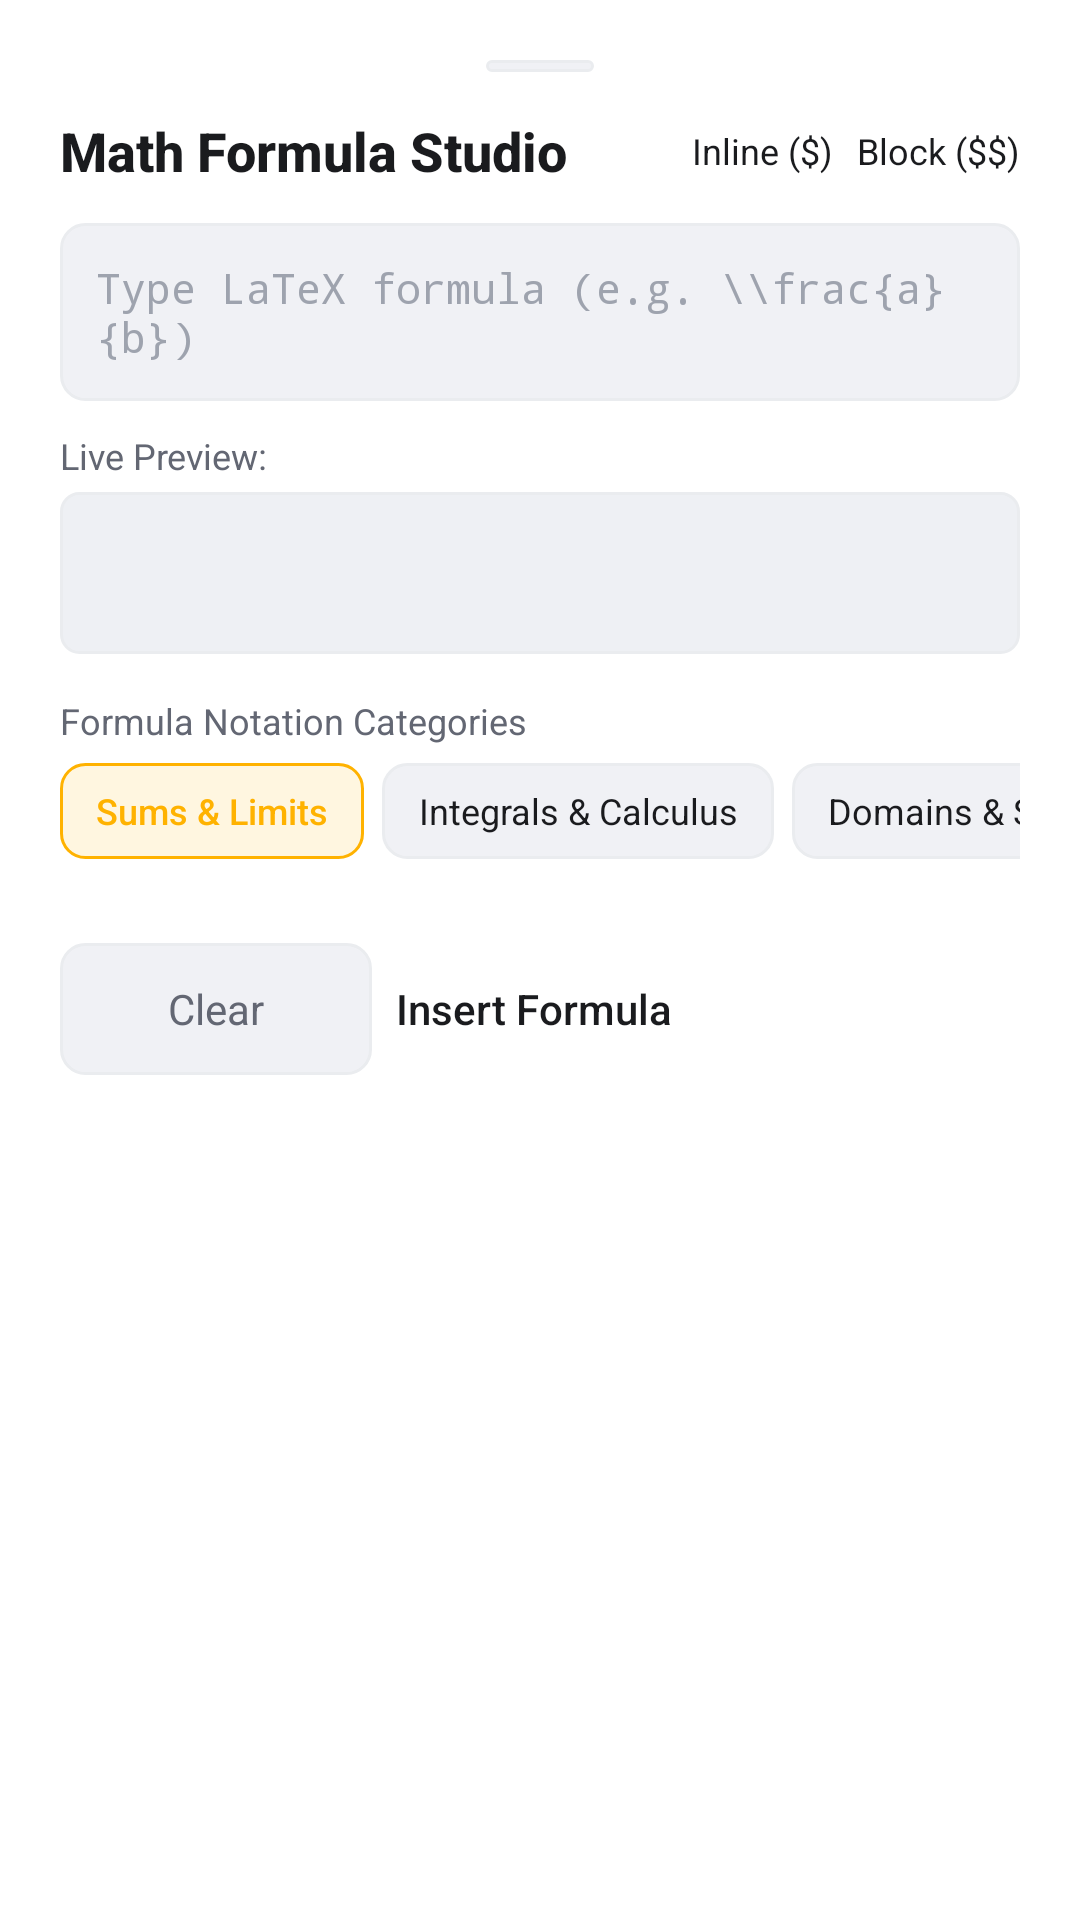

Layout XML and referenced resources for this Android screen:
<!-- AndroidManifest.xml: application theme Theme.LightNotes -->
<!-- res/layout/bottom_sheet_math_studio.xml -->
<?xml version="1.0" encoding="utf-8"?>
<LinearLayout
    xmlns:android="http://schemas.android.com/apk/res/android"
    xmlns:app="http://schemas.android.com/apk/res-auto"
    xmlns:tools="http://schemas.android.com/tools"
    android:layout_width="match_parent"
    android:layout_height="wrap_content"
    android:orientation="vertical"
    android:background="@color/card_bg"
    android:padding="20dp">

    
    <View
        android:layout_width="36dp"
        android:layout_height="4dp"
        android:layout_gravity="center_horizontal"
        android:layout_marginBottom="14dp"
        android:background="@drawable/bg_preview_toggle_inactive" />

    
    <LinearLayout
        android:layout_width="match_parent"
        android:layout_height="wrap_content"
        android:gravity="center_vertical"
        android:orientation="horizontal">

        <TextView
            android:layout_width="0dp"
            android:layout_height="wrap_content"
            android:layout_weight="1"
            android:fontFamily="sans-serif-medium"
            android:text="Math Formula Studio"
            android:textColor="@color/text_primary"
            android:textSize="18sp"
            android:textStyle="bold" />

        <RadioGroup
            android:id="@+id/rgMathMode"
            android:layout_width="wrap_content"
            android:layout_height="wrap_content"
            android:orientation="horizontal">

            <RadioButton
                android:id="@+id/rbInlineMath"
                android:layout_width="wrap_content"
                android:layout_height="wrap_content"
                android:text="Inline ($)"
                android:textColor="@color/text_primary"
                android:textSize="12sp" />

            <RadioButton
                android:id="@+id/rbBlockMath"
                android:layout_width="wrap_content"
                android:layout_height="wrap_content"
                android:layout_marginStart="8dp"
                android:checked="true"
                android:text="Block ($$)"
                android:textColor="@color/text_primary"
                android:textSize="12sp" />
        </RadioGroup>
    </LinearLayout>

    
    <EditText
        android:id="@+id/etMathInput"
        android:layout_width="match_parent"
        android:layout_height="wrap_content"
        android:layout_marginTop="12dp"
        android:minHeight="46dp"
        android:background="@drawable/bg_preview_toggle_inactive"
        android:hint="Type LaTeX formula (e.g. \\frac{a}{b})"
        android:fontFamily="monospace"
        android:padding="12dp"
        android:textColor="@color/text_primary"
        android:textColorHint="@color/text_hint"
        android:textSize="14sp" />

    
    <TextView
        android:layout_width="wrap_content"
        android:layout_height="wrap_content"
        android:layout_marginTop="10dp"
        android:text="Live Preview:"
        android:textColor="@color/text_secondary"
        android:textSize="12sp" />

    <FrameLayout
        android:layout_width="match_parent"
        android:layout_height="wrap_content"
        android:layout_marginTop="4dp"
        android:minHeight="54dp"
        android:background="@drawable/bg_checklist_chip"
        android:padding="12dp">

        <TextView
            android:id="@+id/tvMathPreview"
            android:layout_width="match_parent"
            android:layout_height="wrap_content"
            android:gravity="center"
            android:textColor="@color/text_primary"
            android:textSize="16sp"
            tools:text="Preview Area" />
    </FrameLayout>

    
    <TextView
        android:layout_width="wrap_content"
        android:layout_height="wrap_content"
        android:layout_marginTop="14dp"
        android:text="Formula Notation Categories"
        android:textColor="@color/text_secondary"
        android:textSize="12sp" />

    <HorizontalScrollView
        android:id="@+id/scrollCategoryTabs"
        android:layout_width="match_parent"
        android:layout_height="wrap_content"
        android:layout_marginTop="6dp"
        android:scrollbars="none">

        <LinearLayout
            android:layout_width="wrap_content"
            android:layout_height="wrap_content"
            android:orientation="horizontal">

            <TextView
                android:id="@+id/tabSumsLimits"
                android:layout_width="wrap_content"
                android:layout_height="32dp"
                android:layout_marginEnd="6dp"
                android:background="@drawable/bg_preview_toggle_active"
                android:gravity="center"
                android:paddingStart="12dp"
                android:paddingEnd="12dp"
                android:text="Sums &amp; Limits"
                android:textColor="@color/brand_amber"
                android:textSize="12sp"
                android:fontFamily="sans-serif-medium" />

            <TextView
                android:id="@+id/tabCalculus"
                android:layout_width="wrap_content"
                android:layout_height="32dp"
                android:layout_marginEnd="6dp"
                android:background="@drawable/bg_preview_toggle_inactive"
                android:gravity="center"
                android:paddingStart="12dp"
                android:paddingEnd="12dp"
                android:text="Integrals &amp; Calculus"
                android:textColor="@color/text_primary"
                android:textSize="12sp" />

            <TextView
                android:id="@+id/tabDomainsSets"
                android:layout_width="wrap_content"
                android:layout_height="32dp"
                android:layout_marginEnd="6dp"
                android:background="@drawable/bg_preview_toggle_inactive"
                android:gravity="center"
                android:paddingStart="12dp"
                android:paddingEnd="12dp"
                android:text="Domains &amp; Sets"
                android:textColor="@color/text_primary"
                android:textSize="12sp" />

            <TextView
                android:id="@+id/tabFunctions"
                android:layout_width="wrap_content"
                android:layout_height="32dp"
                android:layout_marginEnd="6dp"
                android:background="@drawable/bg_preview_toggle_inactive"
                android:gravity="center"
                android:paddingStart="12dp"
                android:paddingEnd="12dp"
                android:text="Functions &amp; Piecewise"
                android:textColor="@color/text_primary"
                android:textSize="12sp" />

            <TextView
                android:id="@+id/tabPolynomials"
                android:layout_width="wrap_content"
                android:layout_height="32dp"
                android:layout_marginEnd="6dp"
                android:background="@drawable/bg_preview_toggle_inactive"
                android:gravity="center"
                android:paddingStart="12dp"
                android:paddingEnd="12dp"
                android:text="Polynomials"
                android:textColor="@color/text_primary"
                android:textSize="12sp" />

            <TextView
                android:id="@+id/tabComplex"
                android:layout_width="wrap_content"
                android:layout_height="32dp"
                android:background="@drawable/bg_preview_toggle_inactive"
                android:gravity="center"
                android:paddingStart="12dp"
                android:paddingEnd="12dp"
                android:text="Complex Numbers"
                android:textColor="@color/text_primary"
                android:textSize="12sp" />
        </LinearLayout>
    </HorizontalScrollView>

    
    <HorizontalScrollView
        android:layout_width="match_parent"
        android:layout_height="wrap_content"
        android:layout_marginTop="10dp"
        android:scrollbars="none">

        <LinearLayout
            android:id="@+id/layoutChipsContainer"
            android:layout_width="wrap_content"
            android:layout_height="wrap_content"
            android:orientation="horizontal" />
    </HorizontalScrollView>

    
    <LinearLayout
        android:layout_width="match_parent"
        android:layout_height="wrap_content"
        android:layout_marginTop="18dp"
        android:orientation="horizontal">

        <Button
            android:id="@+id/btnClearMath"
            android:layout_width="0dp"
            android:layout_height="44dp"
            android:layout_weight="1"
            android:layout_marginEnd="8dp"
            android:background="@drawable/bg_preview_toggle_inactive"
            android:text="Clear"
            android:textColor="@color/text_secondary"
            android:textSize="14sp"
            style="@style/Widget.MaterialComponents.Button.TextButton" />

        <Button
            android:id="@+id/btnInsertMath"
            android:layout_width="0dp"
            android:layout_height="44dp"
            android:layout_weight="2"
            android:backgroundTint="@color/brand_amber"
            android:fontFamily="sans-serif-medium"
            android:text="Insert Formula"
            android:textColor="@color/fab_icon"
            android:textSize="14sp" />
    </LinearLayout>

</LinearLayout>
<!-- resources referenced by this layout -->
<resources>
  <color name="brand_amber">#FFB200</color>
  <color name="card_bg">#FFFFFF</color>
  <color name="fab_icon">#1A1B1E</color>
  <color name="text_hint">#9EA3AE</color>
  <color name="text_primary">#1A1B1E</color>
  <color name="text_secondary">#636773</color>
  <!-- drawable bg_checklist_chip (drawable) -->
  <?xml version="1.0" encoding="utf-8"?>
  <shape xmlns:android="http://schemas.android.com/apk/res/android"
      android:shape="rectangle">
      <solid android:color="@color/badge_checklist_bg" />
      <stroke android:width="1dp" android:color="@color/card_border" />
      <corners android:radius="6dp" />
  </shape>
  <!-- drawable bg_preview_toggle_active (drawable) -->
  <?xml version="1.0" encoding="utf-8"?>
  <ripple xmlns:android="http://schemas.android.com/apk/res/android"
      android:color="@color/brand_amber_ripple">
      <item>
          <shape android:shape="rectangle">
              <solid android:color="@color/brand_amber_dim" />
              <stroke android:width="1dp" android:color="@color/brand_amber" />
              <corners android:radius="8dp" />
          </shape>
      </item>
  </ripple>
  <!-- drawable bg_preview_toggle_inactive (drawable) -->
  <?xml version="1.0" encoding="utf-8"?>
  <ripple xmlns:android="http://schemas.android.com/apk/res/android"
      android:color="?attr/colorControlHighlight">
      <item>
          <shape android:shape="rectangle">
              <solid android:color="@color/search_fill" />
              <stroke android:width="1dp" android:color="@color/card_border" />
              <corners android:radius="8dp" />
          </shape>
      </item>
  </ripple>
  <color name="badge_checklist_bg">#EEF0F4</color>
  <color name="card_border">#EAECEF</color>
  <color name="brand_amber_ripple">#33FFB200</color>
  <color name="brand_amber_dim">#1FFFB200</color>
  <color name="search_fill">#F0F1F5</color>
  <style name="Widget.LightNotes.CardView" parent="Widget.Material3.CardView.Outlined">
          <item name="cardCornerRadius">14dp</item>
          <item name="cardElevation">0dp</item>
          <item name="strokeWidth">1dp</item>
          <item name="strokeColor">?attr/colorOutlineVariant</item>
          <item name="cardBackgroundColor">?attr/colorSurfaceContainer</item>
          <item name="rippleColor">@color/brand_amber_ripple</item>
      </style>
  <style name="ThemeOverlay.LightNotes.BottomSheetDialog" parent="ThemeOverlay.Material3.BottomSheetDialog">
          <item name="bottomSheetStyle">@style/Widget.LightNotes.BottomSheet</item>
      </style>
  <style name="Widget.LightNotes.PopupMenu" parent="Widget.Material3.PopupMenu">
          <item name="android:popupBackground">@drawable/bg_m3_popup_surface</item>
      </style>
  <style name="Widget.LightNotes.BottomSheet" parent="Widget.Material3.BottomSheet">
          <item name="shapeAppearance">@style/ShapeAppearance.LightNotes.BottomSheet</item>
          <item name="backgroundTint">?attr/colorSurfaceContainer</item>
      </style>
  <style name="ShapeAppearance.LightNotes.BottomSheet" parent="ShapeAppearance.Material3.Corner.Medium">
          <item name="cornerSizeTopLeft">20dp</item>
          <item name="cornerSizeTopRight">20dp</item>
          <item name="cornerSizeBottomLeft">0dp</item>
          <item name="cornerSizeBottomRight">0dp</item>
      </style>
</resources>
